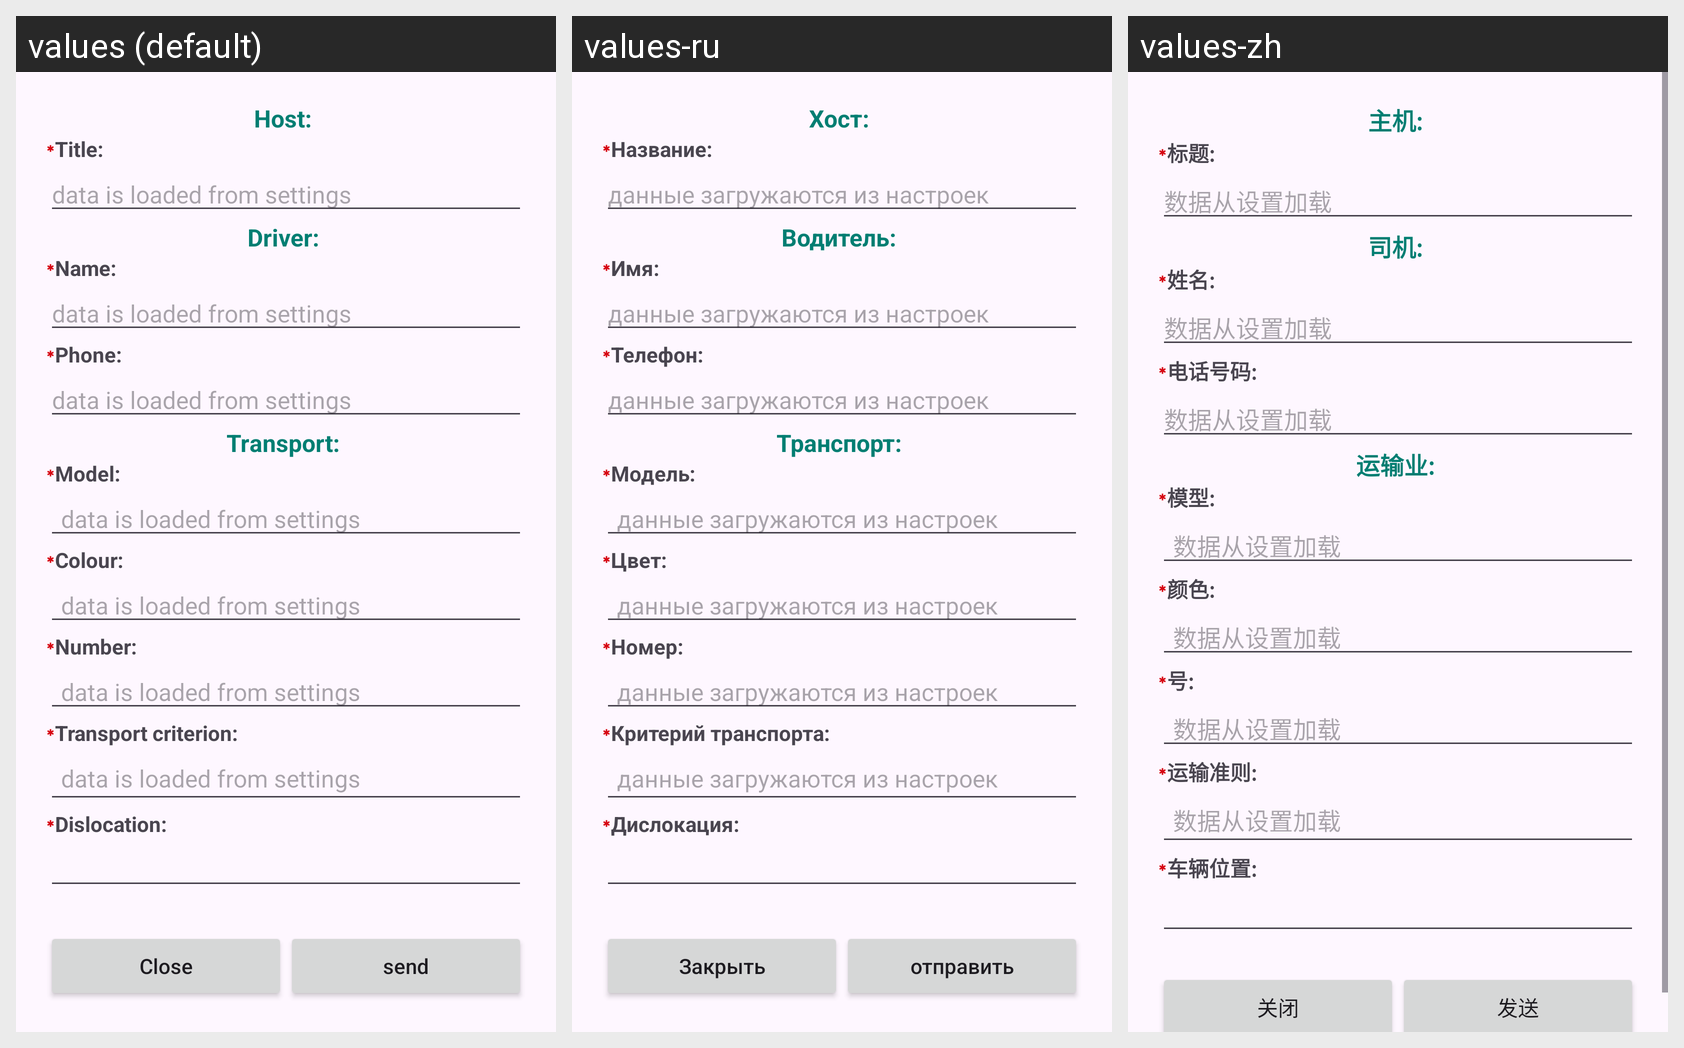

This grid shows one Android layout under several languages. Give, for every string resource on the screen, its name, the default text and each shown locale's text.
Android screen res/layout/activity_request_connect.xml rendered under 3 locales, left to right: values (default), values-ru, values-zh. Device: Nexus 5 (rendered at 1080×1920; each locale shown at half size, 540×960, under a caption strip naming it); theme Theme.TaxiApp.
Strings drawn on this screen, with the default value and each locale's value (text and hints the layout hard-codes, and strings that could not be matched under every locale, appear in the picture but are not listed):

t_host
  values: Host: 
  values-ru: Хост: 
  values-zh: 主机: 

t_caption
  values: Title: 
  values-ru: Название: 
  values-zh: 标题: 

request_hint_load
  values: data is loaded from settings
  values-ru: данные загружаются из настроек
  values-zh: 数据从设置加载

t_driver
  values: Driver: 
  values-ru: Водитель: 
  values-zh: 司机: 

t_name
  values: Name: 
  values-ru: Имя: 
  values-zh: 姓名: 

t_phone
  values: Phone: 
  values-ru: Телефон: 
  values-zh: 电话号码: 

t_transport
  values: Transport: 
  values-ru: Транспорт: 
  values-zh: 运输业: 

t_model
  values: Model: 
  values-ru: Модель: 
  values-zh: 模型: 

color
  values: Colour: 
  values-ru: Цвет: 
  values-zh: 颜色: 

t_reg_num
  values: Number: 
  values-ru: Номер: 
  values-zh: 号: 

criteria_tr
  values: Transport criterion: 
  values-ru: Критерий транспорта: 
  values-zh: 运输准则: 

t_dislocation
  values: Dislocation: 
  values-ru: Дислокация: 
  values-zh: 车辆位置: 

close
  values: Close
  values-ru: Закрыть
  values-zh: 关闭

send
  values: send
  values-ru: отправить
  values-zh: 发送
